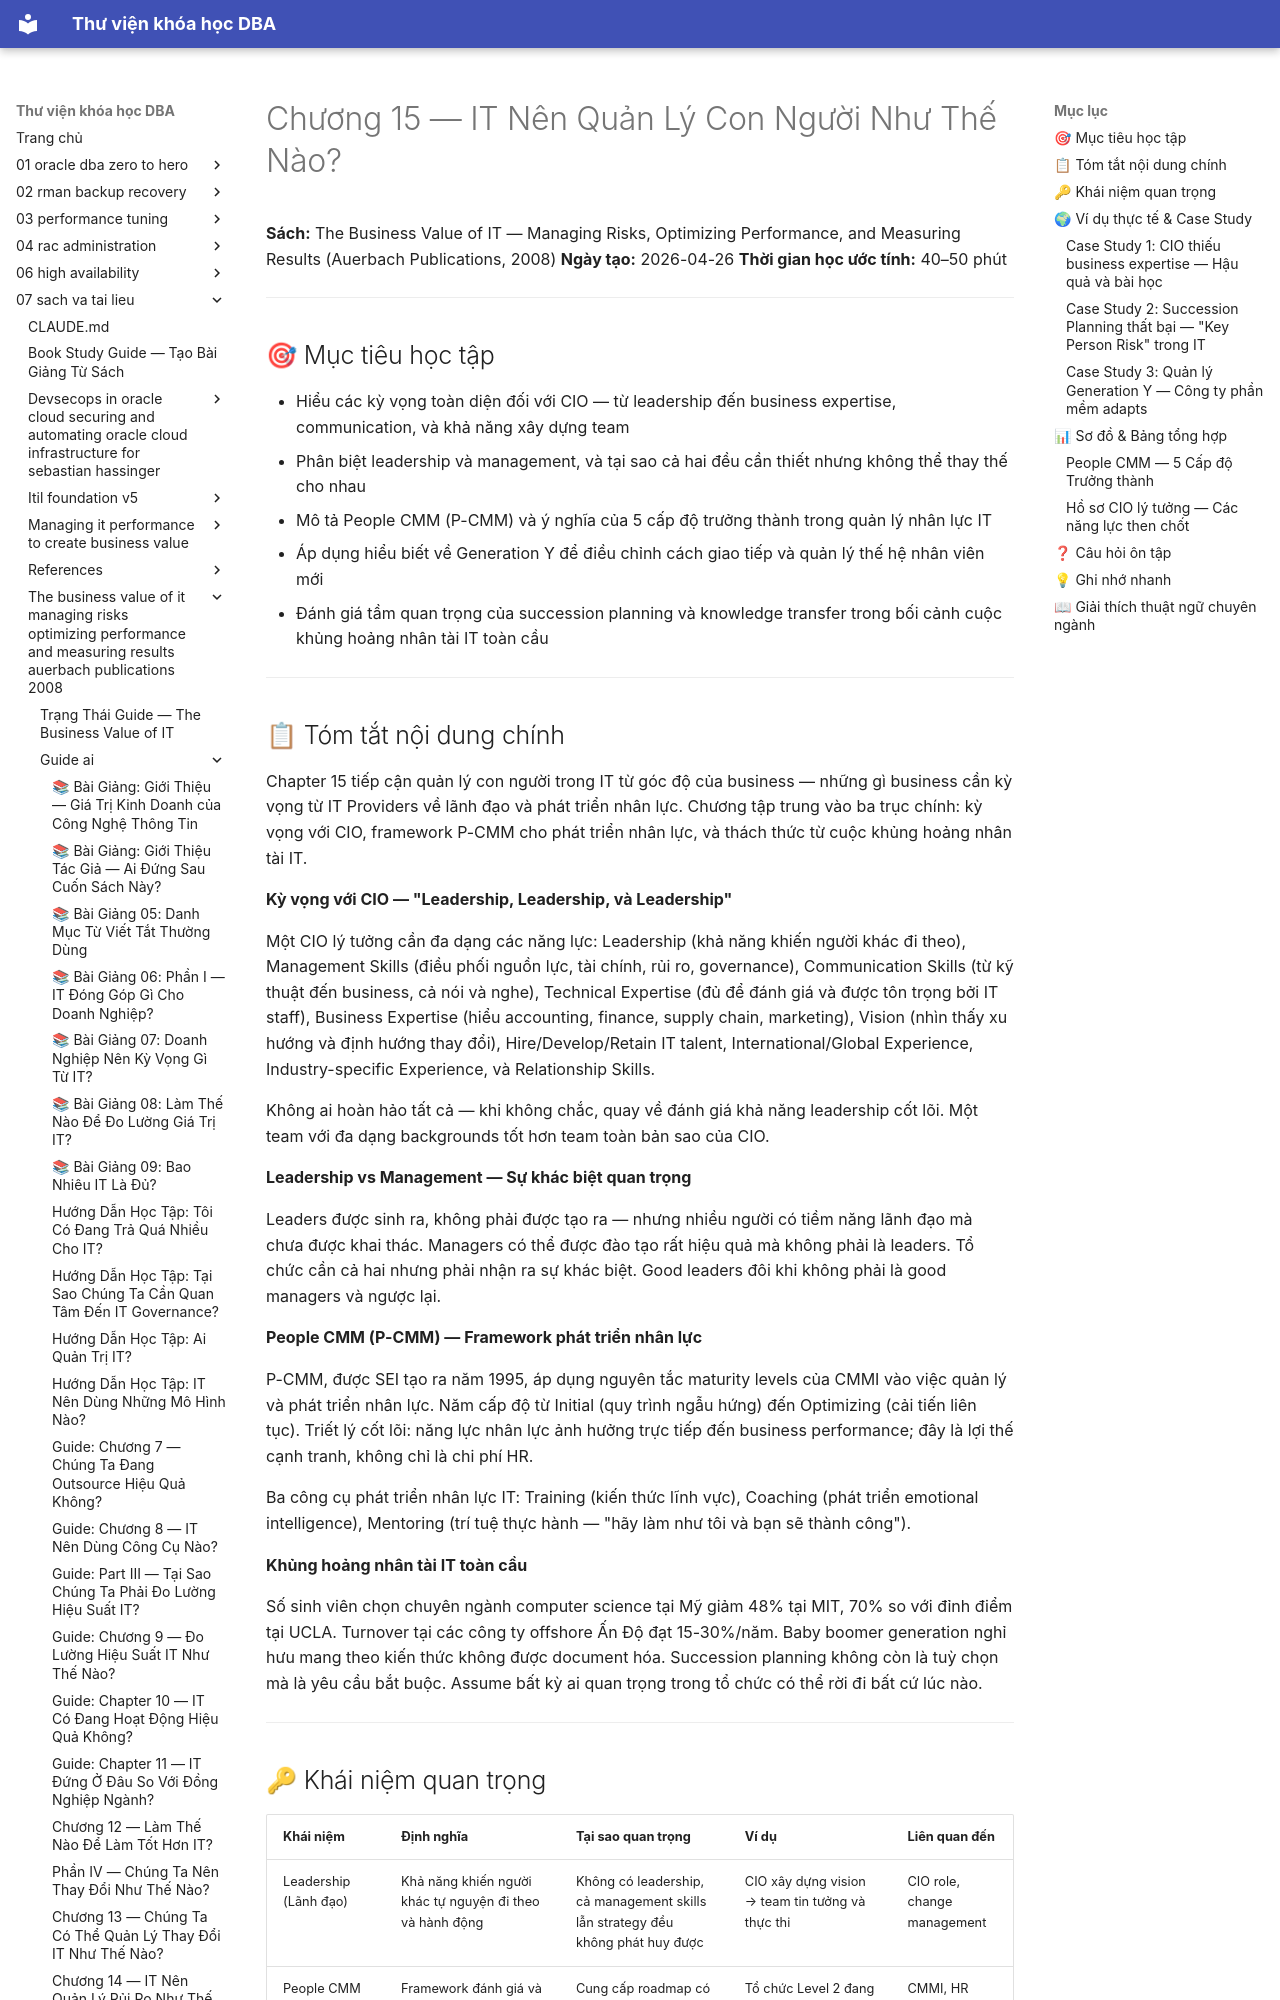

repository: quochuyag/MkDocs_local · page: 07-sach-va-tai-lieu/the-business-value-of-it-managing-risks-optimizing-performance-and-measuring-results-auerbach-publications-2008/guide-ai/024-chapter-15-how-should-it-manage-its-people-guide/index. · generator: mkdocs

---
title: Chương 15 — IT Nên Quản Lý Con Người Như Thế Nào?
course: 07-sach-va-tai-lieu
source: pdf_md/the-business-value-of-it-managing-risks-optimizing-performance-and-measuring-results-auerbach-publications-2008/guide_ai/24_chapter-15-how-should-it-manage-its-people_guide.md
---

# Chương 15 — IT Nên Quản Lý Con Người Như Thế Nào?

**Sách:** The Business Value of IT — Managing Risks, Optimizing Performance, and Measuring Results (Auerbach Publications, 2008)
**Ngày tạo:** 2026-04-26
**Thời gian học ước tính:** 40–50 phút

---

## 🎯 Mục tiêu học tập

- Hiểu các kỳ vọng toàn diện đối với CIO — từ leadership đến business expertise, communication, và khả năng xây dựng team
- Phân biệt leadership và management, và tại sao cả hai đều cần thiết nhưng không thể thay thế cho nhau
- Mô tả People CMM (P-CMM) và ý nghĩa của 5 cấp độ trưởng thành trong quản lý nhân lực IT
- Áp dụng hiểu biết về Generation Y để điều chỉnh cách giao tiếp và quản lý thế hệ nhân viên mới
- Đánh giá tầm quan trọng của succession planning và knowledge transfer trong bối cảnh cuộc khủng hoảng nhân tài IT toàn cầu

---

## 📋 Tóm tắt nội dung chính

Chapter 15 tiếp cận quản lý con người trong IT từ góc độ của business — những gì business cần kỳ vọng từ IT Providers về lãnh đạo và phát triển nhân lực. Chương tập trung vào ba trục chính: kỳ vọng với CIO, framework P-CMM cho phát triển nhân lực, và thách thức từ cuộc khủng hoảng nhân tài IT.

**Kỳ vọng với CIO — "Leadership, Leadership, và Leadership"**

Một CIO lý tưởng cần đa dạng các năng lực: Leadership (khả năng khiến người khác đi theo), Management Skills (điều phối nguồn lực, tài chính, rủi ro, governance), Communication Skills (từ kỹ thuật đến business, cả nói và nghe), Technical Expertise (đủ để đánh giá và được tôn trọng bởi IT staff), Business Expertise (hiểu accounting, finance, supply chain, marketing), Vision (nhìn thấy xu hướng và định hướng thay đổi), Hire/Develop/Retain IT talent, International/Global Experience, Industry-specific Experience, và Relationship Skills.

Không ai hoàn hảo tất cả — khi không chắc, quay về đánh giá khả năng leadership cốt lõi. Một team với đa dạng backgrounds tốt hơn team toàn bản sao của CIO.

**Leadership vs Management — Sự khác biệt quan trọng**

Leaders được sinh ra, không phải được tạo ra — nhưng nhiều người có tiềm năng lãnh đạo mà chưa được khai thác. Managers có thể được đào tạo rất hiệu quả mà không phải là leaders. Tổ chức cần cả hai nhưng phải nhận ra sự khác biệt. Good leaders đôi khi không phải là good managers và ngược lại.

**People CMM (P-CMM) — Framework phát triển nhân lực**

P-CMM, được SEI tạo ra năm 1995, áp dụng nguyên tắc maturity levels của CMMI vào việc quản lý và phát triển nhân lực. Năm cấp độ từ Initial (quy trình ngẫu hứng) đến Optimizing (cải tiến liên tục). Triết lý cốt lõi: năng lực nhân lực ảnh hưởng trực tiếp đến business performance; đây là lợi thế cạnh tranh, không chỉ là chi phí HR.

Ba công cụ phát triển nhân lực IT: Training (kiến thức lĩnh vực), Coaching (phát triển emotional intelligence), Mentoring (trí tuệ thực hành — "hãy làm như tôi và bạn sẽ thành công").

**Khủng hoảng nhân tài IT toàn cầu**

Số sinh viên chọn chuyên ngành computer science tại Mỹ giảm 48% tại MIT, 70% so với đỉnh điểm tại UCLA. Turnover tại các công ty offshore Ấn Độ đạt 15-30%/năm. Baby boomer generation nghỉ hưu mang theo kiến thức không được document hóa. Succession planning không còn là tuỳ chọn mà là yêu cầu bắt buộc. Assume bất kỳ ai quan trọng trong tổ chức có thể rời đi bất cứ lúc nào.

---
